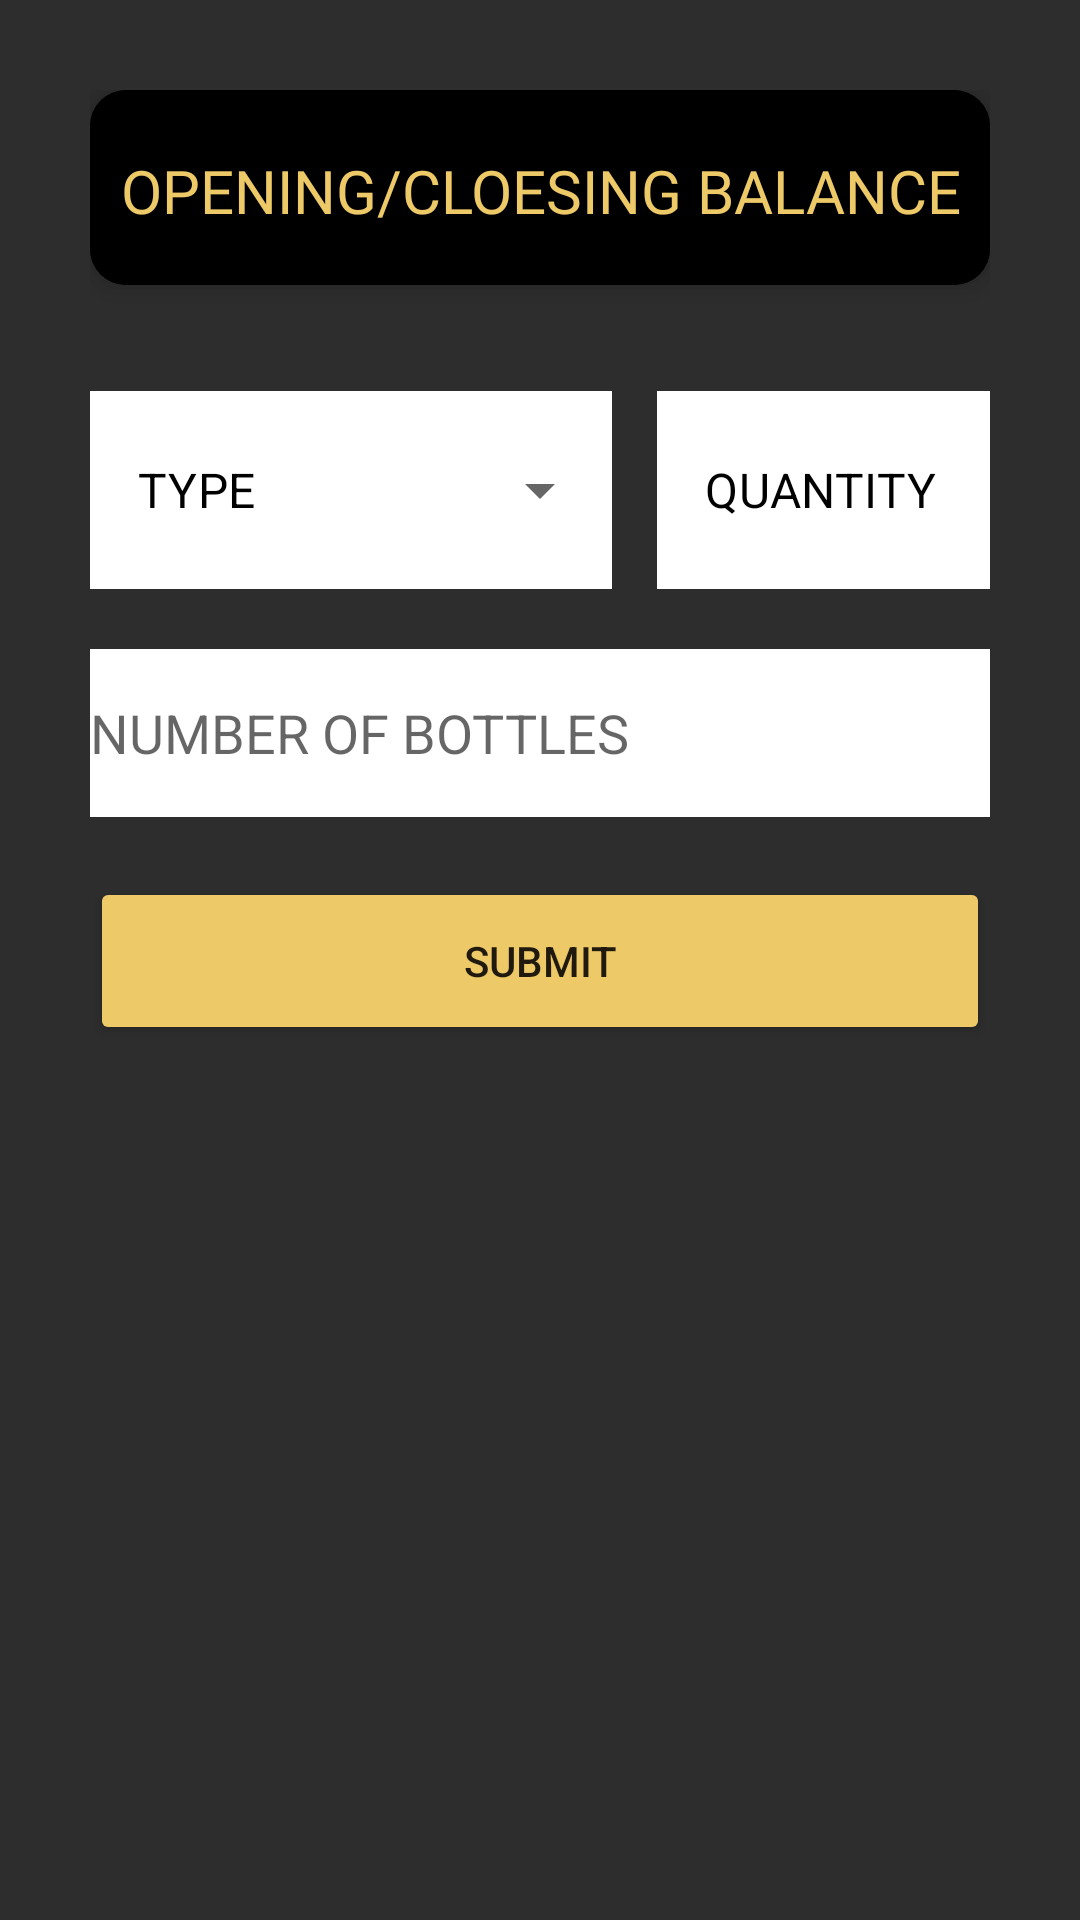

This screen was rendered from an Android layout file. Write that file and the resources it references.
<!-- AndroidManifest.xml: application theme Theme.NEXTIN -->
<!-- res/layout/activity_opening_closing.xml -->
<?xml version="1.0" encoding="utf-8"?>
<RelativeLayout xmlns:android="http://schemas.android.com/apk/res/android"
    xmlns:app="http://schemas.android.com/apk/res-auto"
    android:layout_width="match_parent"
    android:layout_height="match_parent"
    android:background="@color/gray"
    android:padding="30dp"
    android:paddingLeft="16dp"
    android:paddingRight="16dp">

    <androidx.cardview.widget.CardView
        android:id="@+id/dashboard"
        android:clickable="true"
        android:layout_width="900dp"
        android:layout_height="65dp"
        app:cardCornerRadius="12dp"
        app:cardElevation="5dp"
        app:cardBackgroundColor="@color/black">

        <TextView
            android:layout_width="match_parent"
            android:layout_height="67dp"
            android:background="@color/black"
            android:fontFamily="@font/opensans"
            android:gravity="center"
            android:text="OPENING/CLOESING BALANCE"
            android:textColor="@color/gold"
            android:textSize="20sp" />

    </androidx.cardview.widget.CardView>
    <com.google.android.material.textfield.TextInputLayout
        style="@style/Widget.MaterialComponents.TextInputLayout.OutlinedBox.ExposedDropdownMenu"
        android:layout_width="382dp"
        android:layout_height="wrap_content"
        android:layout_below="@+id/dashboard"
        android:layout_marginTop="30dp"
        android:layout_alignParentRight="true"
        android:id="@+id/q">

        <AutoCompleteTextView
            android:id="@+id/type"
            android:layout_width="174dp"
            android:layout_height="66dp"
            android:layout_weight="1"
            android:background="@color/white"
            android:inputType="none"
            android:text="TYPE"
            android:textColor="@color/black" />

    </com.google.android.material.textfield.TextInputLayout>


    <com.google.android.material.textfield.TextInputLayout
        android:id="@+id/type1"
        style="@style/Widget.MaterialComponents.TextInputLayout.OutlinedBox.ExposedDropdownMenu"
        android:layout_width="206dp"
        android:layout_height="wrap_content"
        android:layout_below="@+id/dashboard"
        android:layout_alignParentLeft="true"
        android:layout_marginTop="30dp"
        android:layout_marginLeft="189dp"
        android:layout_toRightOf="@+id/q">

        <AutoCompleteTextView
            android:id="@+id/quantity"
            android:layout_width="174dp"
            android:layout_height="66dp"
            android:layout_weight="1"
            android:background="@color/white"
            android:inputType="none"
            android:text="QUANTITY"
            android:textColor="@color/black" />

    </com.google.android.material.textfield.TextInputLayout>

    <EditText
        android:id="@+id/noofbottle"
        android:layout_width="match_parent"
        android:layout_height="56dp"
        android:layout_below="@+id/type1"
        android:layout_marginTop="20dp"
        android:background="@color/white"
        android:hint="NUMBER OF BOTTLES" />
    <Button
        android:id="@+id/Submit"
        android:layout_width="381dp"
        android:layout_height="56dp"
        android:layout_below="@id/noofbottle"
        android:layout_alignParentRight="true"
        android:layout_marginTop="20dp"
        android:backgroundTint="@color/gold"
        android:gravity="center"
        android:text="Submit" />


</RelativeLayout>
<!-- resources referenced by this layout -->
<resources>
  <color name="black">#FF000000</color>
  <color name="gold">#EDC967</color>
  <color name="gray">#2d2d2d</color>
  <color name="white">#FFFFFFFF</color>
  <style name="Theme.NEXTIN" parent="Theme.MaterialComponents.DayNight.DarkActionBar">
          
          <item name="colorPrimary">@color/purple_500</item>
          <item name="colorPrimaryVariant">@color/purple_700</item>
          <item name="colorOnPrimary">@color/white</item>
          
          <item name="colorSecondary">@color/teal_200</item>
          <item name="colorSecondaryVariant">@color/teal_700</item>
          <item name="colorOnSecondary">@color/black</item>
          
          <item name="android:statusBarColor">?attr/colorPrimaryVariant</item>
          
      </style>
  <color name="purple_500">#FF6200EE</color>
  <color name="purple_700">#FF3700B3</color>
  <color name="teal_200">#FF03DAC5</color>
  <color name="teal_700">#FF018786</color>
</resources>
